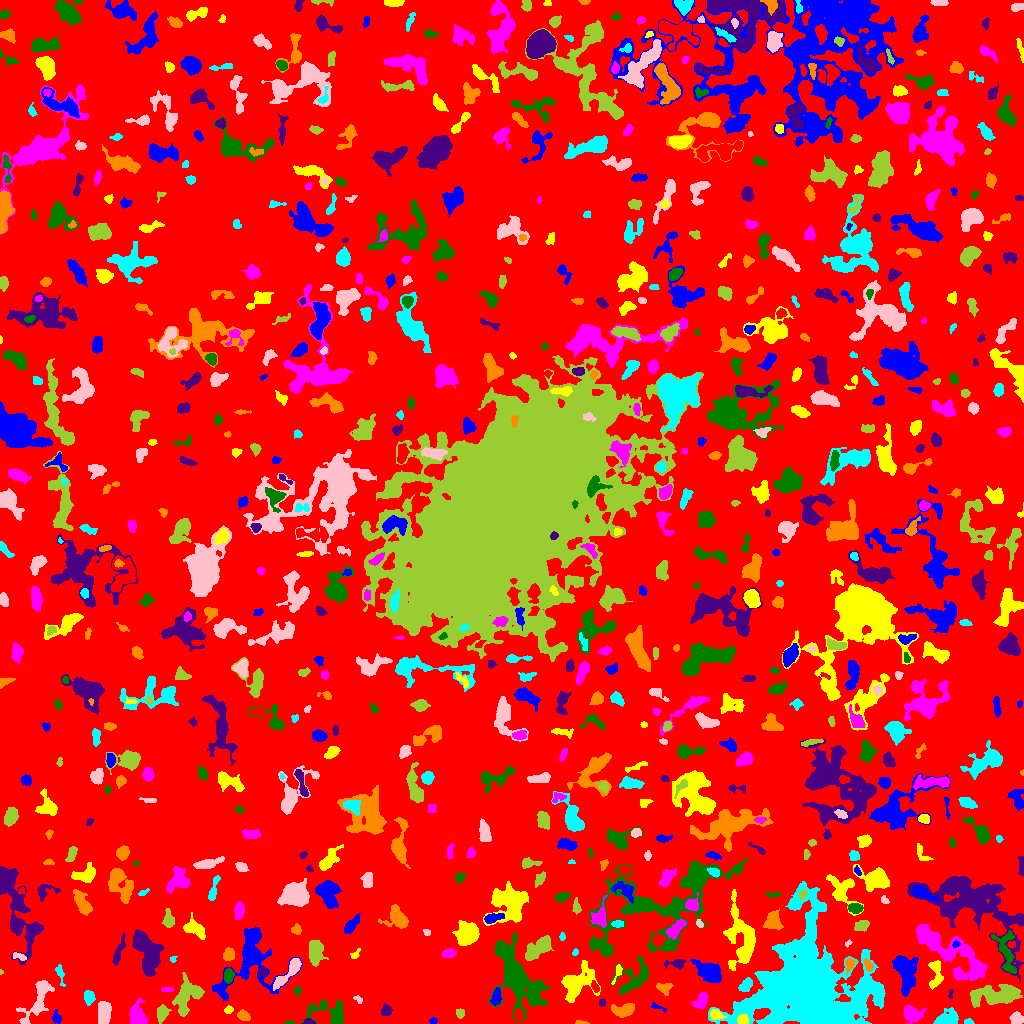

Data behind this chart, as committed beside it:
ID, X, Y, A, B, theta, total_flux, mu_max, mu_median, mu_mean, R_fwhm, R_e, R10, R90, x_start, x_end, y_start, y_end, area, greylevel
0, 519.2, 512.4, 301.8, 297.6, -0.8684, 1484934, 13.0, 2.0, 1.964, 37.76, 231.3, 89.38, 372.8, 0, 1023, 0, 1023, 755906, 1.964
1, 56.48, 6.177, 2.879, 2.115, -1.346, 277.0, 7.0, 2.0, 2.827, 3.141, 2.877, 1.128, 4.72, 52, 61, 0, 14, 98, 6.827
2, 742.8, 3.67, 2.513, 2.25, -0.212, 406.0, 8.0, 4.0, 3.867, 4.37, 3.09, 1.262, 4.687, 737, 748, 0, 9, 105, 16.87
3, 911.6, 10.04, 4.649, 3.513, -0.3243, 1030, 9.0, 3.0, 3.732, 5.441, 4.787, 1.871, 7.818, 903, 926, 0, 18, 276, 8.732
4, 288.9, 0.6909, 2.468, 0.7346, -0.01466, 55.0, 4.0, 1.0, 1.571, 2.257, 1.596, 0.5642, 2.646, 284, 295, 0, 3, 35, 7.571
5, 308.8, 1.594, 2.589, 1.348, -0.08258, 133.0, 4.0, 2.0, 2.293, 3.568, 2.326, 0.9772, 3.478, 302, 315, 0, 5, 58, 9.293
6, 581, 0.8952, 3.726, 0.8822, -0.0769, 105.0, 4.0, 2.0, 2.283, 3.29, 2.185, 0.7979, 3.192, 575, 589, 0, 3, 46, 7.283
7, 968.6, 1.914, 2.178, 1.391, -0.05641, 163.0, 6.0, 4.0, 3.26, 3.192, 2.257, 0.7979, 3.338, 964, 974, 0, 5, 50, 8.26
8, 1016, 4.856, 3.055, 2.836, -0.2417, 555.0, 10.0, 4.0, 3.881, 3.989, 3.656, 1.262, 5.726, 1009, 1023, 0, 12, 143, 9.881
9, 459.8, 10.11, 2.403, 2.027, -1.384, 180.0, 5.0, 2.0, 2.338, 3.338, 2.821, 1.128, 4.26, 456, 464, 5, 15, 77, 7.338
10, 684.9, 1.215, 4.462, 1.162, -0.01321, 317.0, 8.0, 4.0, 3.819, 3.742, 2.764, 0.9772, 4.406, 674, 695, 0, 5, 83, 7.819
11, 433.4, 2.603, 1.736, 1.32, -0.1077, 58.0, 3.0, 1.0, 1.16, 2.326, 1.871, 0.5642, 3.09, 429, 437, 0, 6, 50, 6.16
12, 715.6, 8.902, 3.291, 2.184, -0.3492, 377.0, 7.0, 3.0, 2.992, 3.827, 3.241, 1.262, 5.202, 710, 726, 4, 14, 126, 10.99
13, 137.8, 7.167, 6.078, 3.973, -1.33, 981.0, 7.0, 3.0, 3.095, 6.604, 5.441, 2.185, 8.5, 129, 148, 0, 26, 317, 7.095
14, 330.5, 11.16, 10.91, 6.079, -0.2255, 2018, 11.0, 4.0, 4.368, 6.257, 6.91, 2.585, 10.79, 300, 343, 0, 23, 462, 7.368
15, 386.1, 12.84, 2.772, 2.46, 1.415, 393.0, 7.0, 3.0, 3.447, 4.184, 3.338, 1.262, 5.109, 381, 392, 8, 20, 114, 7.447
16, 243.5, 7.557, 2.924, 1.984, -0.4192, 343.0, 7.0, 3.0, 2.858, 3.785, 3.09, 1.262, 4.82, 237, 250, 3, 14, 120, 8.858
17, 947.2, 4.972, 5.461, 3.56, 0.2188, 1212, 10.0, 4.0, 4.268, 6.433, 5.171, 2.111, 8.038, 933, 958, 0, 16, 284, 8.268
18, 104.1, 10.77, 5.397, 2.681, 1.474, 1041, 9.0, 4.0, 3.627, 5.809, 4.853, 1.871, 7.569, 98, 111, 0, 22, 287, 8.627
19, 161.9, 10.57, 3.679, 2.623, 1.343, 808.0, 11.0, 3.0, 4.698, 4.478, 3.742, 1.493, 6.232, 157, 171, 0, 19, 172, 9.698
20, 518.4, 8.538, 2.491, 2.029, -1.374, 262.0, 7.0, 2.5, 2.729, 3.338, 2.821, 1.128, 4.442, 514, 523, 4, 15, 96, 10.73
21, 657.5, 16.34, 4.744, 1.25, -0.3415, 128.0, 5.0, 2.0, 1.91, 2.523, 2.459, 0.7979, 4.029, 651, 666, 11, 21, 67, 5.91
22, 228.5, 13.12, 2.179, 1.679, 0.3388, 84.0, 3.0, 1.0, 1.312, 2.877, 2.394, 0.7979, 3.742, 224, 233, 10, 18, 64, 7.312
23, 701.4, 23.02, 4.11, 2.585, 1.068, 661.0, 11.0, 3.0, 3.554, 3.523, 3.827, 1.382, 6.383, 691, 707, 14, 31, 186, 8.554
24, 516.9, 45.05, 15.2, 7.19, -1.101, 9077, 35.0, 3.0, 5.29, 6.383, 8.406, 2.985, 18.64, 488, 549, 3, 91, 1716, 9.29
25, 602.3, 20.39, 1.824, 1.462, -1.307, 103.0, 4.0, 2.0, 2.06, 3.192, 2.111, 0.7979, 3.192, 599, 605, 17, 24, 50, 7.06
26, 623.9, 13.35, 5.588, 2.823, 0.1081, 1170, 11.0, 4.0, 4.588, 5.232, 4.754, 1.784, 7.569, 611, 634, 6, 20, 255, 8.588
27, 89.04, 26.09, 3.282, 2.412, -1.468, 345.0, 6.0, 2.0, 2.482, 4.618, 3.613, 1.382, 5.642, 84, 95, 18, 33, 139, 7.482
28, 358, 24.63, 2.092, 1.284, -0.6469, 49.0, 2.0, 1.0, 0.8909, 3.385, 1.954, 0.7979, 3.141, 353, 362, 20, 28, 55, 5.891
29, 996.1, 28.69, 13.42, 4.37, 0.09922, 4105, 17.0, 5.0, 5.387, 6.308, 8.425, 3.141, 13.49, 970, 1022, 16, 39, 762, 9.387
30, 417, 29.69, 3.697, 1.406, 0.4525, 85.0, 3.0, 1.0, 1.133, 2.111, 2.706, 0.7979, 4.26, 411, 423, 25, 33, 75, 7.133
31, 496.4, 26.43, 4.231, 2.065, 1.397, 419.0, 6.0, 3.0, 2.831, 5.015, 3.7, 1.382, 5.809, 490, 501, 18, 36, 148, 8.831
32, 576, 39.62, 9.61, 6.421, 0.8868, 2402, 10.0, 3.0, 3.431, 8.195, 7.527, 2.932, 12.67, 561, 600, 21, 63, 700, 7.431
33, 167.9, 33.67, 2.748, 1.178, 0.03393, 150.0, 5.0, 2.0, 2.419, 3.09, 2.257, 0.7979, 3.568, 161, 174, 32, 36, 62, 8.419
34, 297.4, 33.07, 1.825, 1.649, 1.038, 112.0, 5.0, 1.0, 1.898, 2.394, 2.034, 0.7979, 3.478, 293, 301, 27, 36, 59, 6.898
35, 950.7, 29.2, 2.367, 0.8647, 1.539, 50.0, 3.0, 1.0, 1.163, 2.111, 1.693, 0.5642, 2.821, 948, 953, 25, 34, 43, 6.163
36, 664.7, 35.15, 3.451, 2.696, -0.1214, 457.0, 8.0, 3.0, 3.218, 4.222, 3.568, 1.262, 5.754, 656, 673, 28, 40, 142, 7.218
37, 746, 38.09, 3.905, 2.421, 0.8565, 518.0, 7.0, 3.0, 3.43, 4.618, 3.868, 1.493, 6.024, 738, 752, 32, 46, 151, 7.43
38, 39.12, 25.38, 13.31, 4.569, 1.069, 1654, 9.0, 3.0, 3.139, 6.103, 6.555, 2.459, 11.03, 16, 54, 0, 43, 527, 7.139
39, 186.9, 27.22, 9.065, 5.348, 1.046, 2692, 13.0, 4.0, 4.641, 6.794, 7.269, 2.706, 11.6, 172, 204, 7, 51, 580, 8.641
40, 595.1, 36.39, 3.023, 1.612, -1.096, 227.0, 6.0, 3.0, 2.948, 3.785, 2.764, 0.9772, 4.37, 591, 599, 31, 43, 77, 8.948
41, 709.2, 51.19, 6.59, 3.957, -0.4996, 2501, 13.0, 5.0, 5.461, 7.181, 6.206, 2.523, 10.11, 690, 721, 41, 64, 458, 9.461
42, 935.6, 50.76, 8.006, 3.213, 1.551, 864.0, 9.0, 3.0, 3.388, 4.184, 5.046, 1.871, 8.078, 928, 943, 34, 63, 255, 9.388
43, 958.4, 48.27, 1.863, 1.471, -1.425, 101.0, 5.0, 2.0, 2.196, 2.394, 2.034, 0.7979, 3.241, 956, 962, 45, 53, 46, 10.2
44, 228.3, 47.74, 3.014, 2.154, 1.409, 276.0, 5.0, 2.0, 2.107, 4.107, 3.241, 1.262, 5.14, 224, 234, 40, 55, 131, 9.107
45, 262.3, 51.08, 2.193, 1.816, 1.027, 146.0, 4.0, 2.0, 1.947, 3.827, 2.523, 0.9772, 3.827, 258, 267, 47, 56, 75, 8.947
46, 849.6, 59.36, 3.437, 2.166, 1.31, 325.0, 6.0, 3.0, 2.982, 4.297, 3.192, 1.262, 5.015, 845, 856, 48, 66, 109, 8.982
47, 60.06, 49.63, 5.789, 1.715, -1.306, 203.0, 3.0, 2.0, 1.829, 4.406, 3.29, 1.382, 5.323, 55, 65, 37, 59, 111, 6.829
48, 289.5, 52.11, 10.42, 2.483, 0.8549, 1025, 8.0, 3.0, 3.193, 6.155, 5.262, 2.034, 8.538, 273, 301, 33, 65, 321, 9.193
49, 0.9091, 51.5, 1.234, 0.9959, -0.0, 22.0, 2.0, 1.0, 1.158, 2.257, 1.262, 0.5642, 2.034, 0, 3, 49, 54, 19, 7.158
50, 468.6, 57.08, 10.81, 3.668, 0.1468, 1087, 5.0, 2.0, 2.328, 8.292, 6.91, 2.646, 10.48, 451, 491, 48, 67, 467, 7.328
51, 904.8, 52.47, 9.755, 4.669, -1.364, 3000, 12.0, 4.0, 4.724, 8.038, 7.378, 2.877, 12.26, 892, 918, 27, 68, 635, 10.72
52, 617.1, 50.48, 5.863, 1.604, 1.223, 132.0, 3.0, 1.0, 1.483, 3.656, 3.038, 1.128, 4.72, 611, 622, 39, 59, 89, 7.483
53, 976.6, 54.27, 3.995, 3.027, -1.356, 950.0, 9.0, 4.0, 4.567, 5.726, 4.442, 1.784, 6.864, 970, 984, 46, 63, 208, 11.57
54, 634.1, 46.17, 10.42, 6.685, 0.7138, 1306, 7.0, 2.0, 2.46, 5.89, 7.136, 2.646, 11.16, 611, 649, 29, 67, 531, 6.46
55, 675.8, 59.87, 5.781, 2.172, 0.04314, 405.0, 5.0, 3.0, 2.774, 5.046, 3.785, 1.596, 5.89, 664, 686, 54, 64, 146, 8.774
56, 868.4, 58.12, 3.181, 1.852, -1.111, 206.0, 4.0, 2.0, 2.264, 4.618, 3.141, 1.262, 4.618, 863, 873, 52, 65, 91, 9.264
57, 172.5, 64.3, 1.332, 1.225, 0.3091, 44.0, 4.0, 1.0, 1.1, 1.871, 1.382, 0.5642, 2.523, 170, 177, 61, 67, 40, 8.1
58, 18.61, 67.44, 3.666, 1.508, -0.3473, 109.0, 3.0, 1.0, 1.313, 3.432, 2.877, 1.128, 4.37, 13, 26, 63, 71, 83, 7.313
59, 315.5, 71.53, 5.937, 3.213, 1.527, 1500, 10.0, 4.0, 4.491, 6.723, 5.412, 2.185, 8.538, 309, 328, 57, 83, 334, 8.491
... 793 more rows
